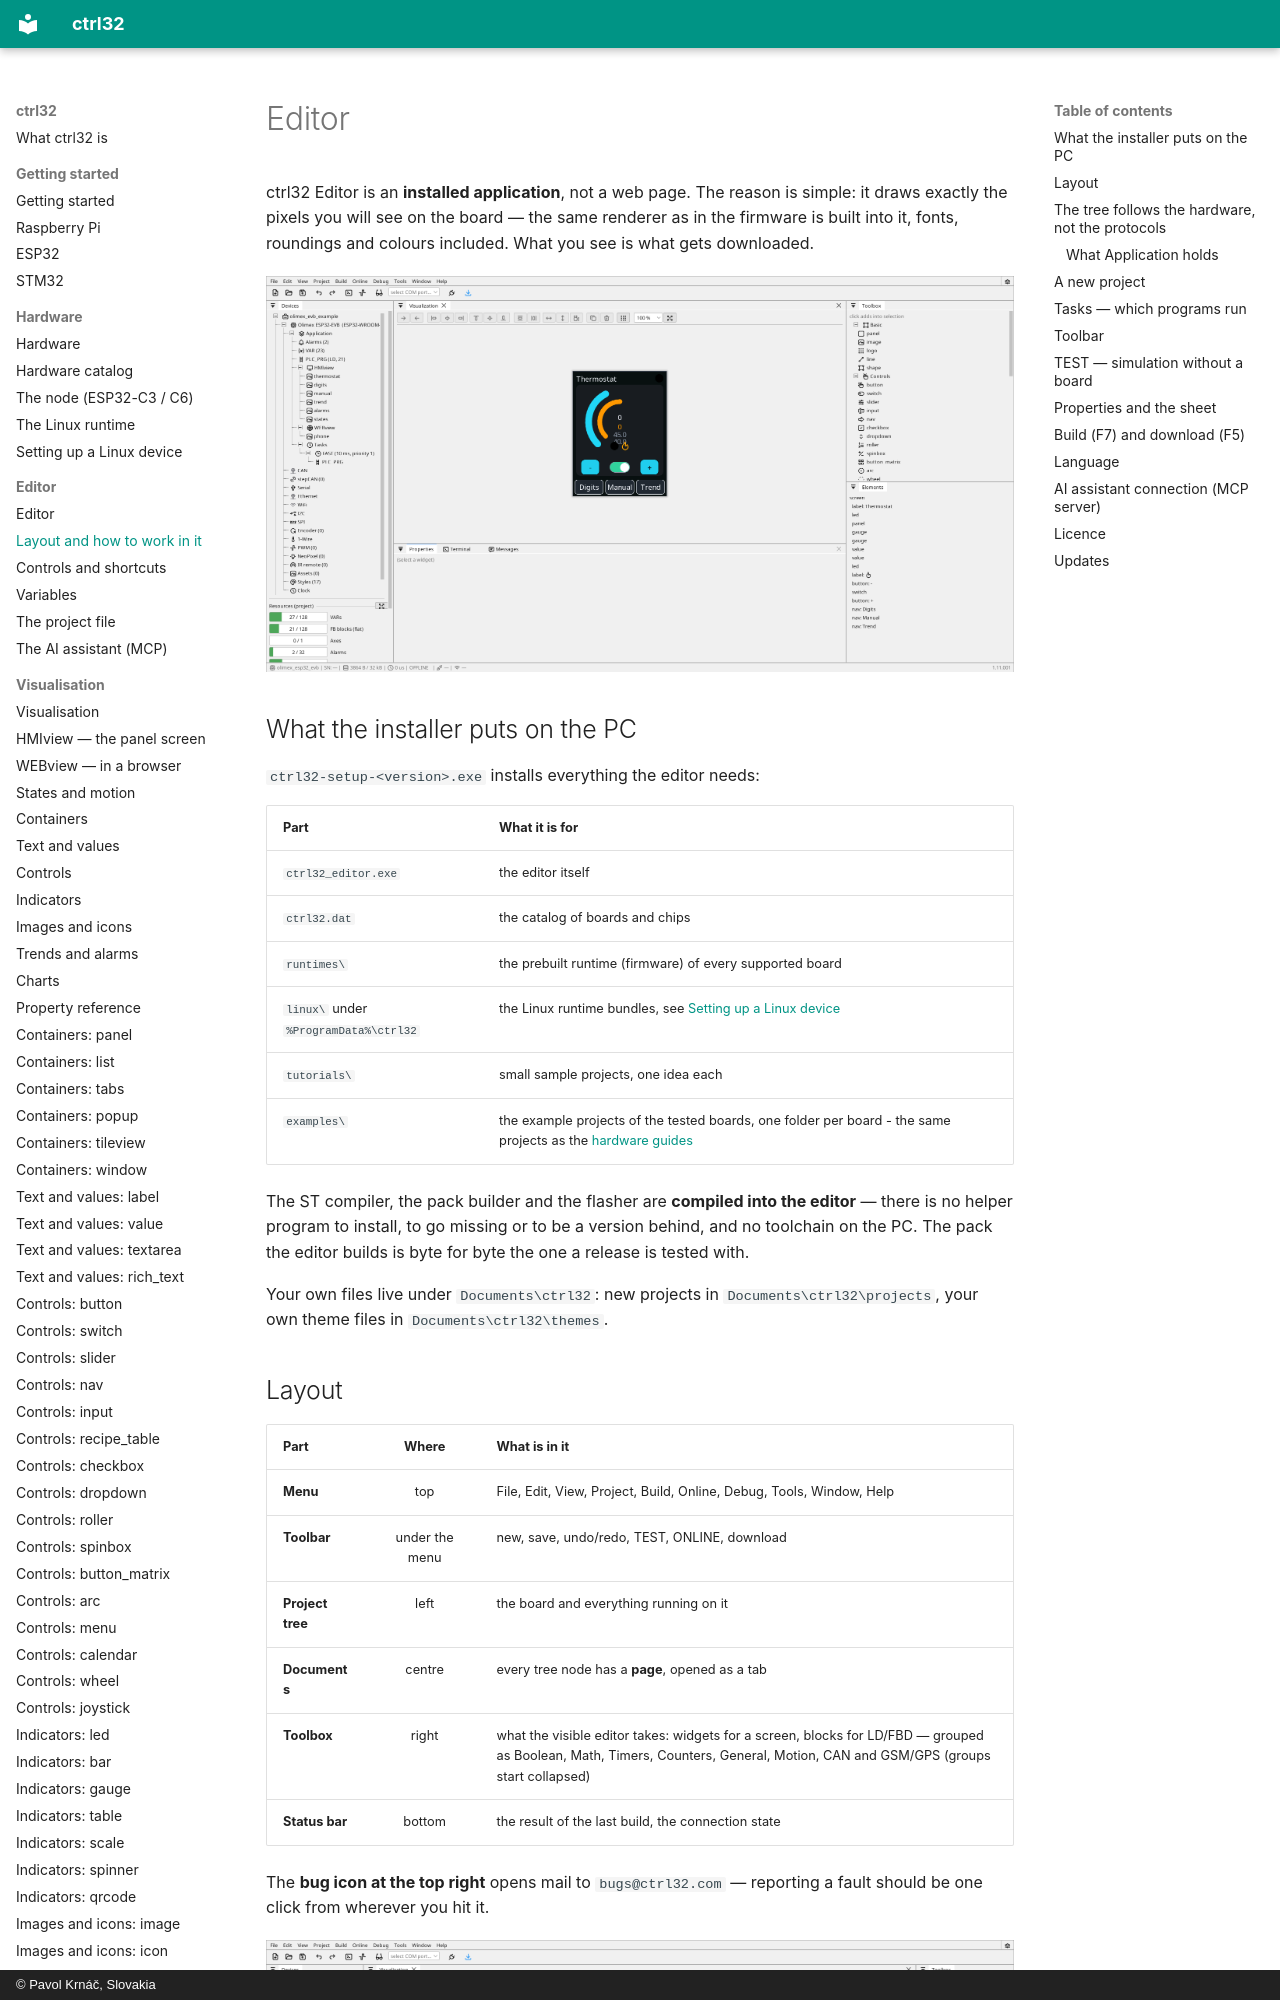

repository: ctrl32/docs · page: editor/index.html · generator: mkdocs · copyright: © Pavol Krnáč, Slovakia

# Editor

ctrl32 Editor is an **installed application**, not a web page. The reason is
simple: it draws exactly the pixels you will see on the board — the same
renderer as in the firmware is built into it, fonts, roundings and colours
included. What you see is what gets downloaded.

![A thermostat screen on the canvas, the widget toolbox on the right](img/editor-canvas.webp){: .sb-center}

## What the installer puts on the PC

`ctrl32-setup-<version>.exe` installs everything the editor needs:

| Part | What it is for |
|:---|:---|
| `ctrl32_editor.exe` | the editor itself |
| `ctrl32.dat` | the catalog of boards and chips |
| `runtimes\` | the prebuilt runtime (firmware) of every supported board |
| `linux\` under `%ProgramData%\ctrl32` | the Linux runtime bundles, see [Setting up a Linux device](linux-setup.md) |
| `tutorials\` | small sample projects, one idea each |
| `examples\` | the example projects of the tested boards, one folder per board - the same projects as the [hardware guides](https://ctrl32.com/docs/wiki/) |

The ST compiler, the pack builder and the flasher are **compiled into
the editor** — there is no helper program to install, to go missing or
to be a version behind, and no toolchain on the PC. The pack the editor
builds is byte for byte the one a release is tested with.

Your own files live under `Documents\ctrl32`: new projects in
`Documents\ctrl32\projects`, your own theme files in
`Documents\ctrl32\themes`.

## Layout

| Part | Where | What is in it |
|:---|:---:|:---|
| **Menu** | top | File, Edit, View, Project, Build, Online, Debug, Tools, Window, Help |
| **Toolbar** | under the menu | new, save, undo/redo, TEST, ONLINE, download |
| **Project tree** | left | the board and everything running on it |
| **Documents** | centre | every tree node has a **page**, opened as a tab |
| **Toolbox** | right | what the visible editor takes: widgets for a screen, blocks for LD/FBD — grouped as Boolean, Math, Timers, Counters, General, Motion, CAN and GSM/GPS (groups start collapsed) |
| **Status bar** | bottom | the result of the last build, the connection state |

The **bug icon at the top right** opens mail to `bugs@ctrl32.com` —
reporting a fault should be one click from wherever you hit it.

![The screen above, its ladder below — one project, two views of the same variables](img/editor-layout.webp){: .sb-center}
